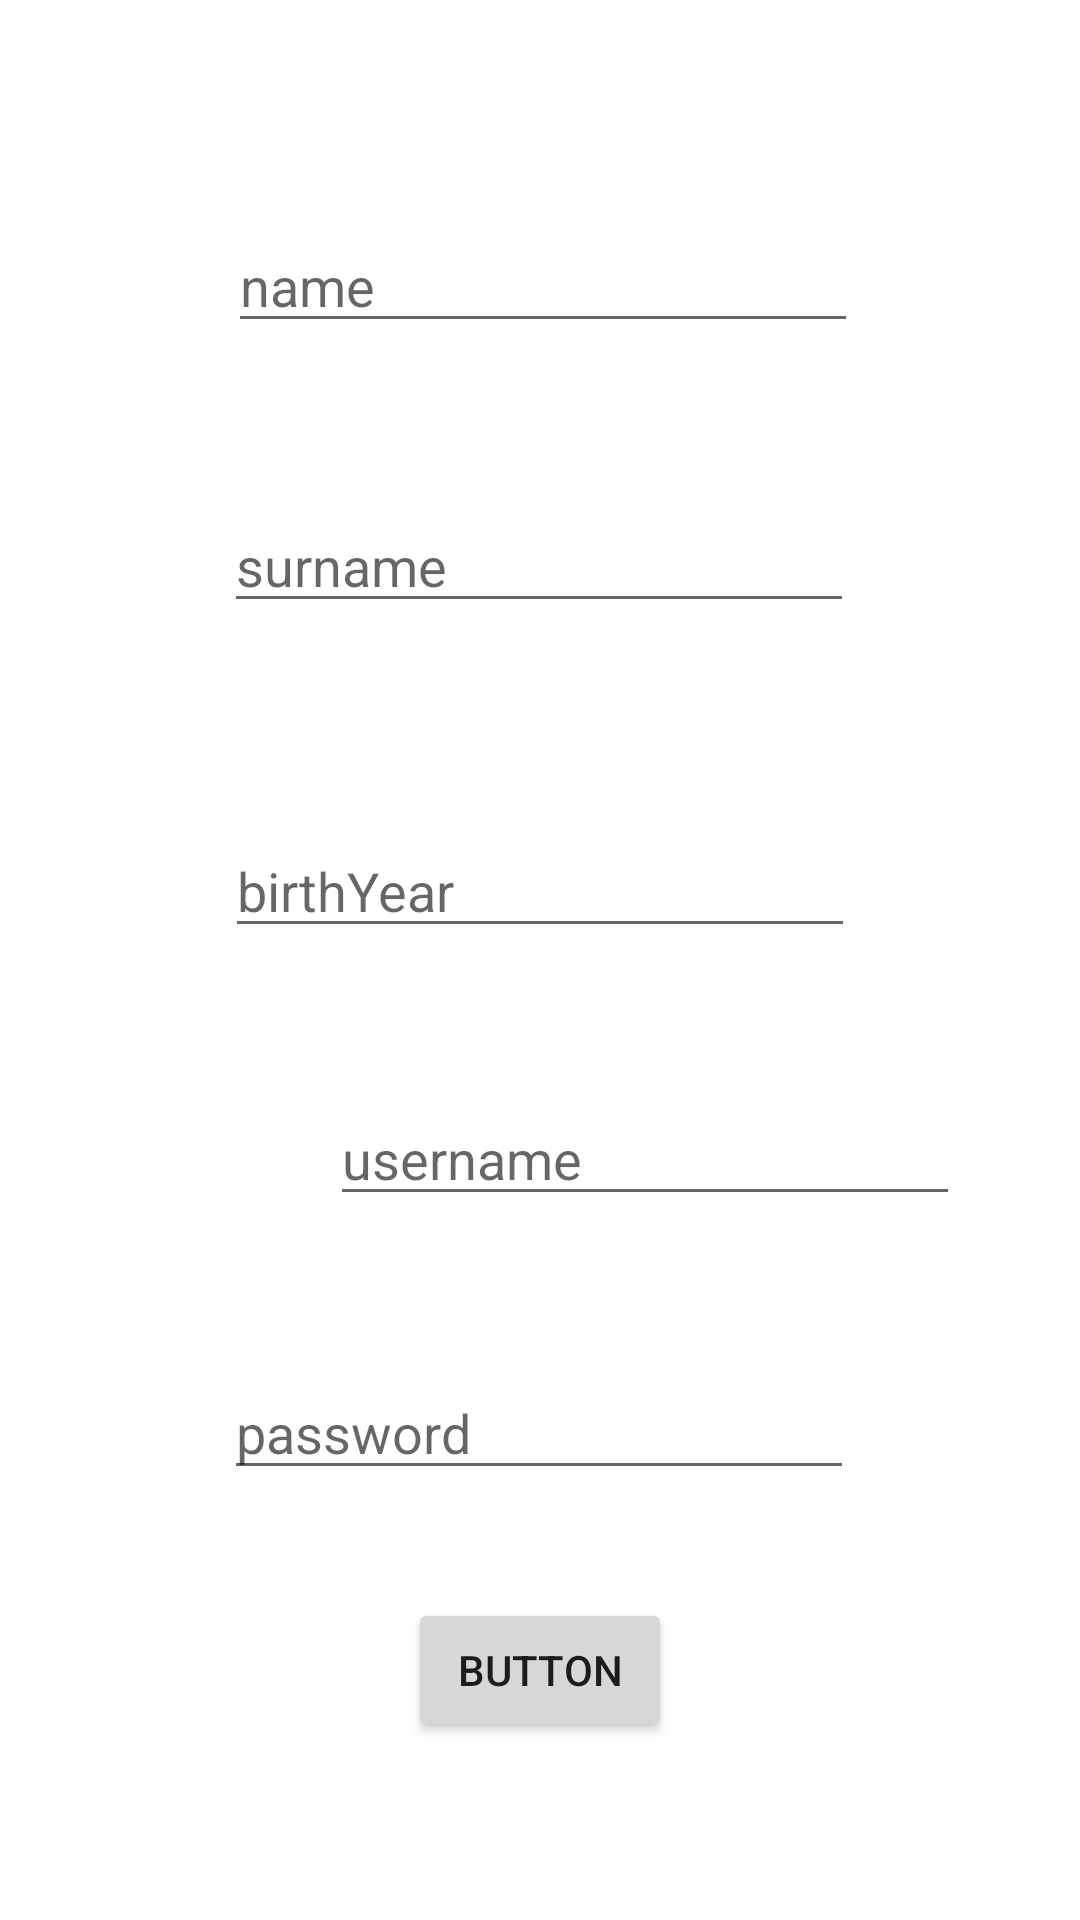

Layout XML and referenced resources for this Android screen:
<!-- AndroidManifest.xml: application theme Theme.Abdulkarem_Alkhamis -->
<!-- res/layout/activity_registration.xml -->
<?xml version="1.0" encoding="utf-8"?>
<androidx.constraintlayout.widget.ConstraintLayout xmlns:android="http://schemas.android.com/apk/res/android"
    xmlns:app="http://schemas.android.com/apk/res-auto"
    xmlns:tools="http://schemas.android.com/tools"
    android:layout_width="match_parent"
    android:layout_height="match_parent">

    <EditText
        android:id="@+id/rnameid"
        android:layout_width="wrap_content"
        android:layout_height="wrap_content"
        android:layout_marginStart="102dp"
        android:layout_marginTop="73dp"
        android:layout_marginEnd="100dp"
        android:ems="10"
        android:hint="name"
        android:inputType="textPersonName"
        app:layout_constraintEnd_toEndOf="parent"
        app:layout_constraintStart_toStartOf="parent"
        app:layout_constraintTop_toTopOf="parent" />

    <EditText
        android:id="@+id/rsurnameid"
        android:layout_width="wrap_content"
        android:layout_height="wrap_content"
        android:layout_marginTop="52dp"
        android:ems="10"
        android:hint="surname"
        android:inputType="textPersonName"
        app:layout_constraintEnd_toEndOf="parent"
        app:layout_constraintHorizontal_bias="0.497"
        app:layout_constraintStart_toStartOf="parent"
        app:layout_constraintTop_toBottomOf="@+id/rnameid" />

    <EditText
        android:id="@+id/rbirthyearid"
        android:layout_width="wrap_content"
        android:layout_height="wrap_content"
        android:layout_marginTop="67dp"
        android:ems="10"
        android:hint="birthYear"
        android:inputType="textPersonName"
        app:layout_constraintEnd_toEndOf="parent"
        app:layout_constraintStart_toStartOf="parent"
        app:layout_constraintTop_toBottomOf="@+id/rsurnameid" />

    <EditText
        android:id="@+id/rusernameid"
        android:layout_width="wrap_content"
        android:layout_height="wrap_content"
        android:layout_marginStart="110dp"
        android:layout_marginTop="48dp"
        android:layout_marginEnd="91dp"
        android:ems="10"
        android:hint="username"
        android:inputType="textPersonName"
        app:layout_constraintEnd_toEndOf="parent"
        app:layout_constraintHorizontal_bias="0.0"
        app:layout_constraintStart_toStartOf="parent"
        app:layout_constraintTop_toBottomOf="@+id/rbirthyearid" />

    <EditText
        android:id="@+id/rpasswordid"
        android:layout_width="wrap_content"
        android:layout_height="wrap_content"
        android:layout_marginTop="50dp"
        android:ems="10"
        android:hint="password"
        android:inputType="textPassword"
        app:layout_constraintEnd_toEndOf="parent"
        app:layout_constraintHorizontal_bias="0.497"
        app:layout_constraintStart_toStartOf="parent"
        app:layout_constraintTop_toBottomOf="@+id/rusernameid" />

    <Button
        android:id="@+id/registerid"
        android:layout_width="wrap_content"
        android:layout_height="wrap_content"
        android:layout_marginTop="36dp"
        android:onClick="saveDetails"
        android:text="Button"
        app:layout_constraintEnd_toEndOf="parent"
        app:layout_constraintStart_toStartOf="parent"
        app:layout_constraintTop_toBottomOf="@+id/rpasswordid" />
</androidx.constraintlayout.widget.ConstraintLayout>
<!-- resources referenced by this layout -->
<resources>
  <style name="Theme.Abdulkarem_Alkhamis" parent="Theme.MaterialComponents.DayNight.DarkActionBar">
          
          <item name="colorPrimary">@color/purple_500</item>
          <item name="colorPrimaryVariant">@color/purple_700</item>
          <item name="colorOnPrimary">@color/white</item>
          
          <item name="colorSecondary">@color/teal_200</item>
          <item name="colorSecondaryVariant">@color/teal_700</item>
          <item name="colorOnSecondary">@color/black</item>
          
          <item name="android:statusBarColor">?attr/colorPrimaryVariant</item>
          
      </style>
  <!-- not gathered from this repository: default colours our renderer supplied (Android Studio template values) -->
  <color name="purple_500">#FF6200EE</color>
  <color name="purple_700">#FF3700B3</color>
  <color name="teal_200">#FF03DAC5</color>
  <color name="teal_700">#FF018786</color>
  <color name="black">#FF000000</color>
  <color name="white">#FFFFFFFF</color>
</resources>
